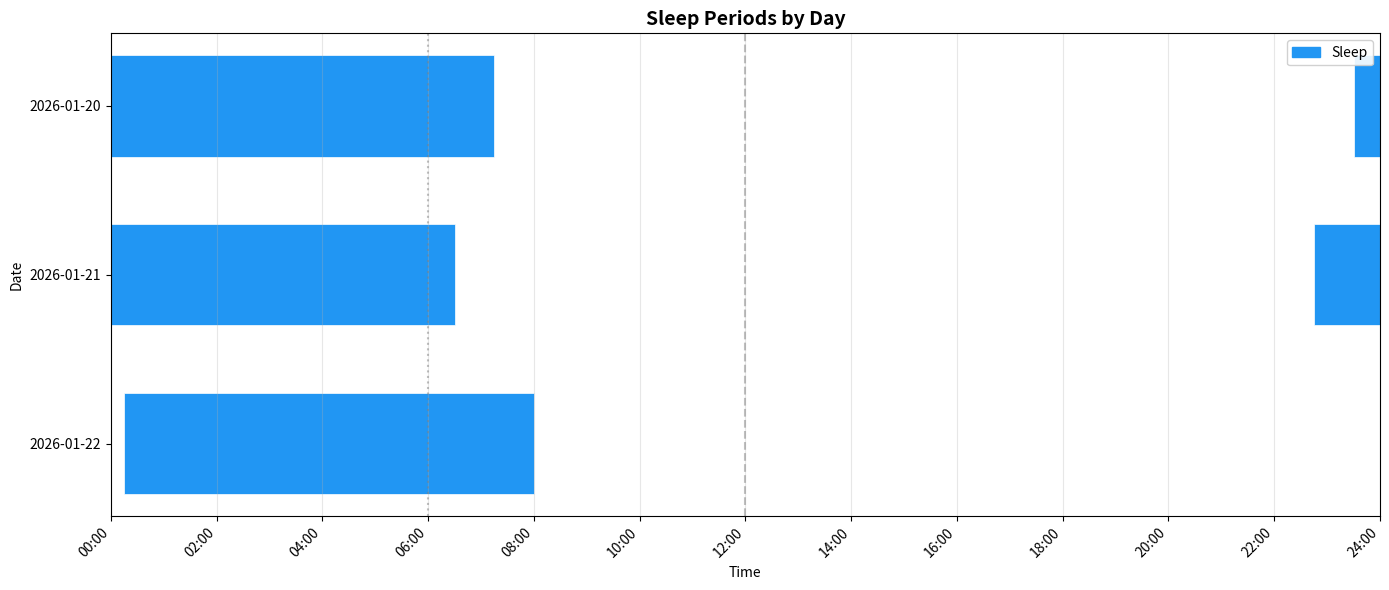
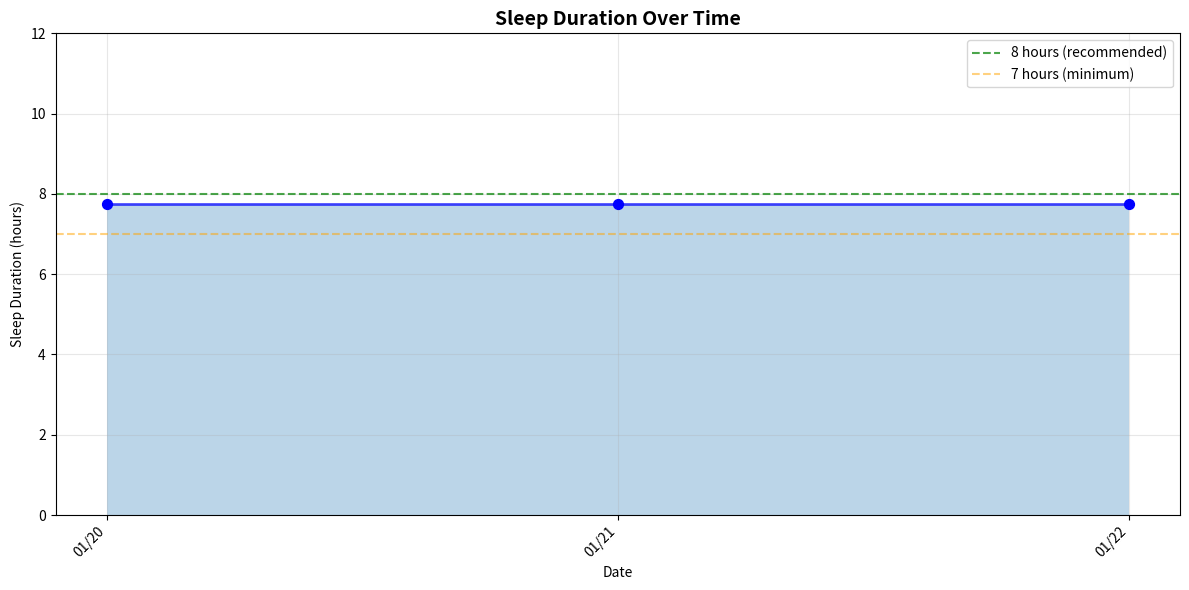
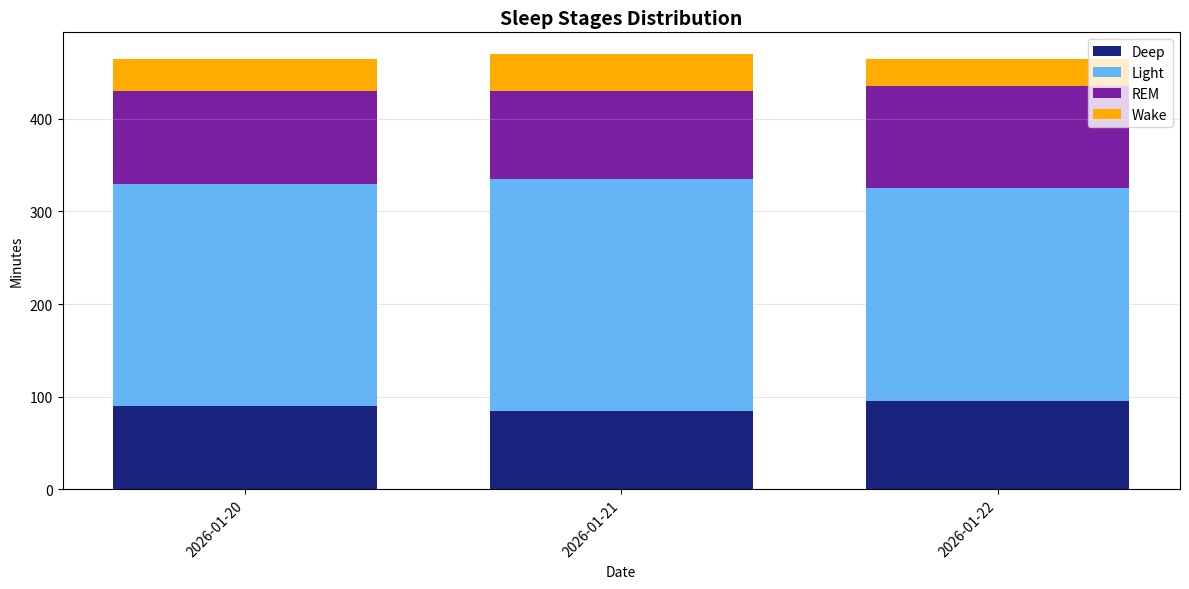

Here is the Python script that generated these plots, in order:
"""
Sleep Chart Visualization Module
Creates charts displaying sleep periods throughout each day.
"""

import matplotlib.pyplot as plt
import matplotlib.dates as mdates
import matplotlib.patches as mpatches
from matplotlib.colors import LinearSegmentedColormap
from datetime import datetime, timedelta
from dateutil import parser as date_parser
import numpy as np


# Color scheme for sleep stages
SLEEP_COLORS = {
    'deep': '#1a237e',      # Dark blue
    'light': '#64b5f6',     # Light blue
    'rem': '#7b1fa2',       # Purple
    'wake': '#ffab00',      # Amber
    'asleep': '#2196f3',    # Blue (for classic tracking)
    'restless': '#ff9800',  # Orange
    'awake': '#f44336',     # Red
}


DEFAULT_DPI = 150


def _figsize(default_w_in, default_h_in, width=None, height=None, dpi=DEFAULT_DPI):
    """
    Return a matplotlib figsize in inches.
    width/height are in pixels; a value that is None keeps the default.
    """
    w = width / dpi if width else default_w_in
    h = height / dpi if height else default_h_in
    return (w, h)


def _save(save_path, dpi=DEFAULT_DPI, exact=False):
    """
    Save the current figure. With exact=True, the image is exactly
    figsize * dpi pixels (no 'tight' cropping of the border).
    """
    if exact:
        plt.savefig(save_path, dpi=dpi)
    else:
        plt.savefig(save_path, dpi=dpi, bbox_inches='tight')
    print(f"Chart saved to: {save_path}")


def time_to_hours(time_str):
    """Convert ISO time string to hours since midnight."""
    dt = date_parser.parse(time_str)
    return dt.hour + dt.minute / 60 + dt.second / 3600


def create_sleep_chart(sleep_records, title="Sleep Log Visualization", save_path=None, single_color=None, start_date=None, end_date=None, width=None, height=None, dpi=DEFAULT_DPI):
    """
    Create a horizontal bar chart showing sleep periods for each day.
    
    Args:
        sleep_records: List of parsed sleep records from parse_sleep_data()
        title: Chart title
        save_path: Optional path to save the chart
        single_color: Optional color to use for all sleep periods (e.g., '#2196f3' or 'blue').
                      If None, uses different colors for each sleep stage.
        start_date: Optional start date string (YYYY-MM-DD) for the date range to display.
        end_date: Optional end date string (YYYY-MM-DD) for the date range to display.
    
    Returns:
        matplotlib figure object
    """
    if not sleep_records and not (start_date and end_date):
        print("No sleep records to display")
        return None
    
    # Group records by date, keeping track of all sleep data for each date
    records_by_date = {}
    for record in sleep_records:
        date = record['date_of_sleep']
        if date not in records_by_date:
            records_by_date[date] = []
        records_by_date[date].append(record)
    
    # Determine date range. Bound the chart to the span of days that actually
    # have sleep data, so the top row is the first day of sleep and the bottom
    # is the last. An explicit start/end window narrows this further but never
    # pads empty leading/trailing days onto the ends. (Interior days with no
    # data still render as empty rows to keep the timeline continuous.)
    if sleep_records:
        data_dates = [datetime.strptime(r['date_of_sleep'], '%Y-%m-%d') for r in sleep_records]
        start_dt = min(data_dates)
        end_dt = max(data_dates)
        if start_date and end_date:
            start_dt = max(start_dt, datetime.strptime(start_date, '%Y-%m-%d'))
            end_dt = min(end_dt, datetime.strptime(end_date, '%Y-%m-%d'))
    else:
        # No records, but an explicit window was supplied: show the empty window.
        start_dt = datetime.strptime(start_date, '%Y-%m-%d')
        end_dt = datetime.strptime(end_date, '%Y-%m-%d')
    
    # Generate all dates in range
    all_dates = []
    current = start_dt
    while current <= end_dt:
        all_dates.append(current.strftime('%Y-%m-%d'))
        current += timedelta(days=1)
    
    # Create figure
    fig, ax = plt.subplots(figsize=_figsize(14, max(6, len(all_dates) * 0.3), width, height, dpi))
    
    # Y-axis: all dates in range
    y_positions = range(len(all_dates))
    
    # Track legend items
    legend_items = {}
    
    # Helper function to convert datetime to chart hours
    def to_chart_hours(dt):
        hours = dt.hour + dt.minute / 60
        return hours

    # Helper to draw a sleep bar. If the bar runs past 24:00 (midnight), the
    # overflow is wrapped back to the left edge (starting at 0) so a sleep
    # period that crosses midnight fills the start of the row instead of being
    # clipped off the right.
    def draw_bar(row, start, width, color):
        if start + width > 24:
            ax.barh(row, 24 - start, left=start, height=0.6,
                    color=color, edgecolor='white', linewidth=0.5)
            ax.barh(row, start + width - 24, left=0, height=0.6,
                    color=color, edgecolor='white', linewidth=0.5)
        else:
            ax.barh(row, width, left=start, height=0.6,
                    color=color, edgecolor='white', linewidth=0.5)

    for idx, date in enumerate(all_dates):
        if date not in records_by_date:
            # No sleep data for this date - leave row empty
            continue
        
        # Process all sleep records for this date
        for record in records_by_date[date]:
            if record.get('levels_data'):
                # Detailed sleep stages available
                for level in record['levels_data']:
                    level_start = date_parser.parse(level['dateTime'])
                    level_duration_min = level['seconds'] / 60
                    level_type = level['level']
                    
                    start_hour = to_chart_hours(level_start)
                    duration_hours = level_duration_min / 60
                    
                    if single_color:
                        color = single_color
                        legend_label = 'Sleep'
                    else:
                        color = SLEEP_COLORS.get(level_type, '#9e9e9e')
                        legend_label = level_type
                    
                    draw_bar(idx, start_hour, duration_hours, color)

                    if legend_label not in legend_items:
                        legend_items[legend_label] = color
            else:
                # Classic tracking - just show sleep period as a single bar
                start_time = date_parser.parse(record['start_time'])
                end_time = date_parser.parse(record['end_time'])
                
                start_hour = to_chart_hours(start_time)
                
                # Calculate duration
                duration = (end_time - start_time).total_seconds() / 3600
                
                color = single_color if single_color else SLEEP_COLORS['asleep']
                
                draw_bar(idx, start_hour, duration, color)

                if 'Sleep' not in legend_items:
                    legend_items['Sleep'] = color
    
    # Configure axes
    ax.set_yticks(y_positions)
    ax.set_yticklabels(all_dates)
    ax.set_ylabel('Date')
    
    # X-axis: hours (midnight to midnight = 24 hours)
    ax.set_xlim(0, 24)
    ax.set_xlabel('Time')
    
    # Create hour labels
    hour_labels = []
    hour_positions = []
    for h in range(0, 25, 2):
        hour_labels.append(f"{h:02d}:00")
        hour_positions.append(h)
    
    ax.set_xticks(hour_positions)
    ax.set_xticklabels(hour_labels, rotation=45, ha='right')
    
    # Add vertical lines for key times
    ax.axvline(x=6, color='gray', linestyle=':', alpha=0.5, label='6 AM')
    ax.axvline(x=12, color='gray', linestyle='--', alpha=0.5, label='Noon')
    
    # Add legend
    legend_patches = [mpatches.Patch(color=color, label=label.capitalize()) 
                     for label, color in legend_items.items()]
    ax.legend(handles=legend_patches, loc='upper right', framealpha=0.9)
    
    # Title and grid
    ax.set_title(title, fontsize=14, fontweight='bold')
    ax.grid(axis='x', alpha=0.3)
    
    # Invert y-axis so most recent date is at top
    ax.invert_yaxis()
    
    plt.tight_layout()
    
    if save_path:
        _save(save_path, dpi, exact=bool(width or height))
    
    return fig


def create_sleep_duration_chart(sleep_records, title="Sleep Duration Over Time", save_path=None, width=None, height=None, dpi=DEFAULT_DPI):
    """
    Create a line chart showing sleep duration for each day.
    
    Args:
        sleep_records: List of parsed sleep records
        title: Chart title
        save_path: Optional path to save the chart
    
    Returns:
        matplotlib figure object
    """
    if not sleep_records:
        print("No sleep records to display")
        return None
    
    # Filter to main sleep only and sort by date
    main_sleep = [r for r in sleep_records if r.get('is_main_sleep', True)]
    main_sleep = sorted(main_sleep, key=lambda x: x['date_of_sleep'])
    
    dates = [datetime.strptime(r['date_of_sleep'], '%Y-%m-%d') for r in main_sleep]
    durations = [r['duration_hours'] for r in main_sleep]
    
    fig, ax = plt.subplots(figsize=_figsize(12, 6, width, height, dpi))
    
    # Plot line and scatter
    ax.plot(dates, durations, 'b-', linewidth=2, alpha=0.7)
    ax.scatter(dates, durations, c='blue', s=50, zorder=5)
    
    # Add 8-hour reference line
    ax.axhline(y=8, color='green', linestyle='--', alpha=0.7, label='8 hours (recommended)')
    ax.axhline(y=7, color='orange', linestyle='--', alpha=0.5, label='7 hours (minimum)')
    
    # Fill area under curve
    ax.fill_between(dates, durations, alpha=0.3)
    
    # Format x-axis
    ax.xaxis.set_major_formatter(mdates.DateFormatter('%m/%d'))
    ax.xaxis.set_major_locator(mdates.DayLocator(interval=max(1, len(dates)//10)))
    plt.xticks(rotation=45, ha='right')
    
    ax.set_xlabel('Date')
    ax.set_ylabel('Sleep Duration (hours)')
    ax.set_title(title, fontsize=14, fontweight='bold')
    ax.legend(loc='upper right')
    ax.grid(True, alpha=0.3)
    
    # Set y-axis limits
    ax.set_ylim(0, max(12, max(durations) + 1))
    
    plt.tight_layout()
    
    if save_path:
        _save(save_path, dpi, exact=bool(width or height))
    
    return fig


def create_sleep_stages_summary(sleep_records, title="Sleep Stages Summary", save_path=None, width=None, height=None, dpi=DEFAULT_DPI):
    """
    Create a stacked bar chart showing sleep stage distribution per day.
    
    Args:
        sleep_records: List of parsed sleep records with stages data
        title: Chart title
        save_path: Optional path to save the chart
    
    Returns:
        matplotlib figure object
    """
    # Filter records with stages data
    records_with_stages = [r for r in sleep_records if r.get('stages_summary')]
    
    if not records_with_stages:
        print("No sleep stage data available")
        return None
    
    records_with_stages = sorted(records_with_stages, key=lambda x: x['date_of_sleep'])
    
    dates = [r['date_of_sleep'] for r in records_with_stages]
    
    # Extract stage data
    deep = [r['stages_summary']['deep'] for r in records_with_stages]
    light = [r['stages_summary']['light'] for r in records_with_stages]
    rem = [r['stages_summary']['rem'] for r in records_with_stages]
    wake = [r['stages_summary']['wake'] for r in records_with_stages]
    
    fig, ax = plt.subplots(figsize=_figsize(12, 6, width, height, dpi))
    
    x = range(len(dates))
    width = 0.7
    
    # Create stacked bars
    ax.bar(x, deep, width, label='Deep', color=SLEEP_COLORS['deep'])
    ax.bar(x, light, width, bottom=deep, label='Light', color=SLEEP_COLORS['light'])
    ax.bar(x, rem, width, bottom=[d+l for d,l in zip(deep, light)], label='REM', color=SLEEP_COLORS['rem'])
    ax.bar(x, wake, width, bottom=[d+l+r for d,l,r in zip(deep, light, rem)], label='Wake', color=SLEEP_COLORS['wake'])
    
    ax.set_xticks(x)
    ax.set_xticklabels(dates, rotation=45, ha='right')
    ax.set_xlabel('Date')
    ax.set_ylabel('Minutes')
    ax.set_title(title, fontsize=14, fontweight='bold')
    ax.legend(loc='upper right')
    ax.grid(axis='y', alpha=0.3)
    
    plt.tight_layout()
    
    if save_path:
        _save(save_path, dpi, exact=bool(width or height))
    
    return fig


def create_all_charts(sleep_records, output_dir=".", single_color=None, start_date=None, end_date=None, width=None, height=None, dpi=DEFAULT_DPI):
    """
    Create all available charts for the sleep data.
    
    Args:
        sleep_records: List of parsed sleep records
        output_dir: Directory to save charts
        single_color: Optional color to use for all sleep periods in the sleep chart
        start_date: Optional start date string (YYYY-MM-DD) for the date range
        end_date: Optional end date string (YYYY-MM-DD) for the date range
        width, height: Optional image size in pixels (None keeps the default)
        dpi: Image resolution (pixels per inch)
    
    Returns:
        List of figure objects
    """
    figures = []
    
    # Sleep periods chart
    fig1 = create_sleep_chart(
        sleep_records,
        title="Sleep Periods by Day",
        save_path=f"{output_dir}/sleep_periods.png",
        single_color=single_color,
        start_date=start_date,
        end_date=end_date,
        width=width, height=height, dpi=dpi
    )
    if fig1:
        figures.append(fig1)
    
    # Duration chart
    fig2 = create_sleep_duration_chart(
        sleep_records,
        title="Sleep Duration Over Time",
        save_path=f"{output_dir}/sleep_duration.png",
        width=width, height=height, dpi=dpi
    )
    if fig2:
        figures.append(fig2)
    
    # Stages summary (if available)
    fig3 = create_sleep_stages_summary(
        sleep_records,
        title="Sleep Stages Distribution",
        save_path=f"{output_dir}/sleep_stages.png",
        width=width, height=height, dpi=dpi
    )
    if fig3:
        figures.append(fig3)
    
    return figures


if __name__ == "__main__":
    # Demo with sample data
    sample_records = [
        {
            'date_of_sleep': '2026-01-20',
            'start_time': '2026-01-19T23:30:00',
            'end_time': '2026-01-20T07:15:00',
            'duration_hours': 7.75,
            'is_main_sleep': True,
            'stages_summary': {'deep': 90, 'light': 240, 'rem': 100, 'wake': 35}
        },
        {
            'date_of_sleep': '2026-01-21',
            'start_time': '2026-01-20T22:45:00',
            'end_time': '2026-01-21T06:30:00',
            'duration_hours': 7.75,
            'is_main_sleep': True,
            'stages_summary': {'deep': 85, 'light': 250, 'rem': 95, 'wake': 40}
        },
        {
            'date_of_sleep': '2026-01-22',
            'start_time': '2026-01-22T00:15:00',
            'end_time': '2026-01-22T08:00:00',
            'duration_hours': 7.75,
            'is_main_sleep': True,
            'stages_summary': {'deep': 95, 'light': 230, 'rem': 110, 'wake': 30}
        },
    ]
    
    print("Creating demo charts with sample data...")
    create_all_charts(sample_records)
    plt.show()
